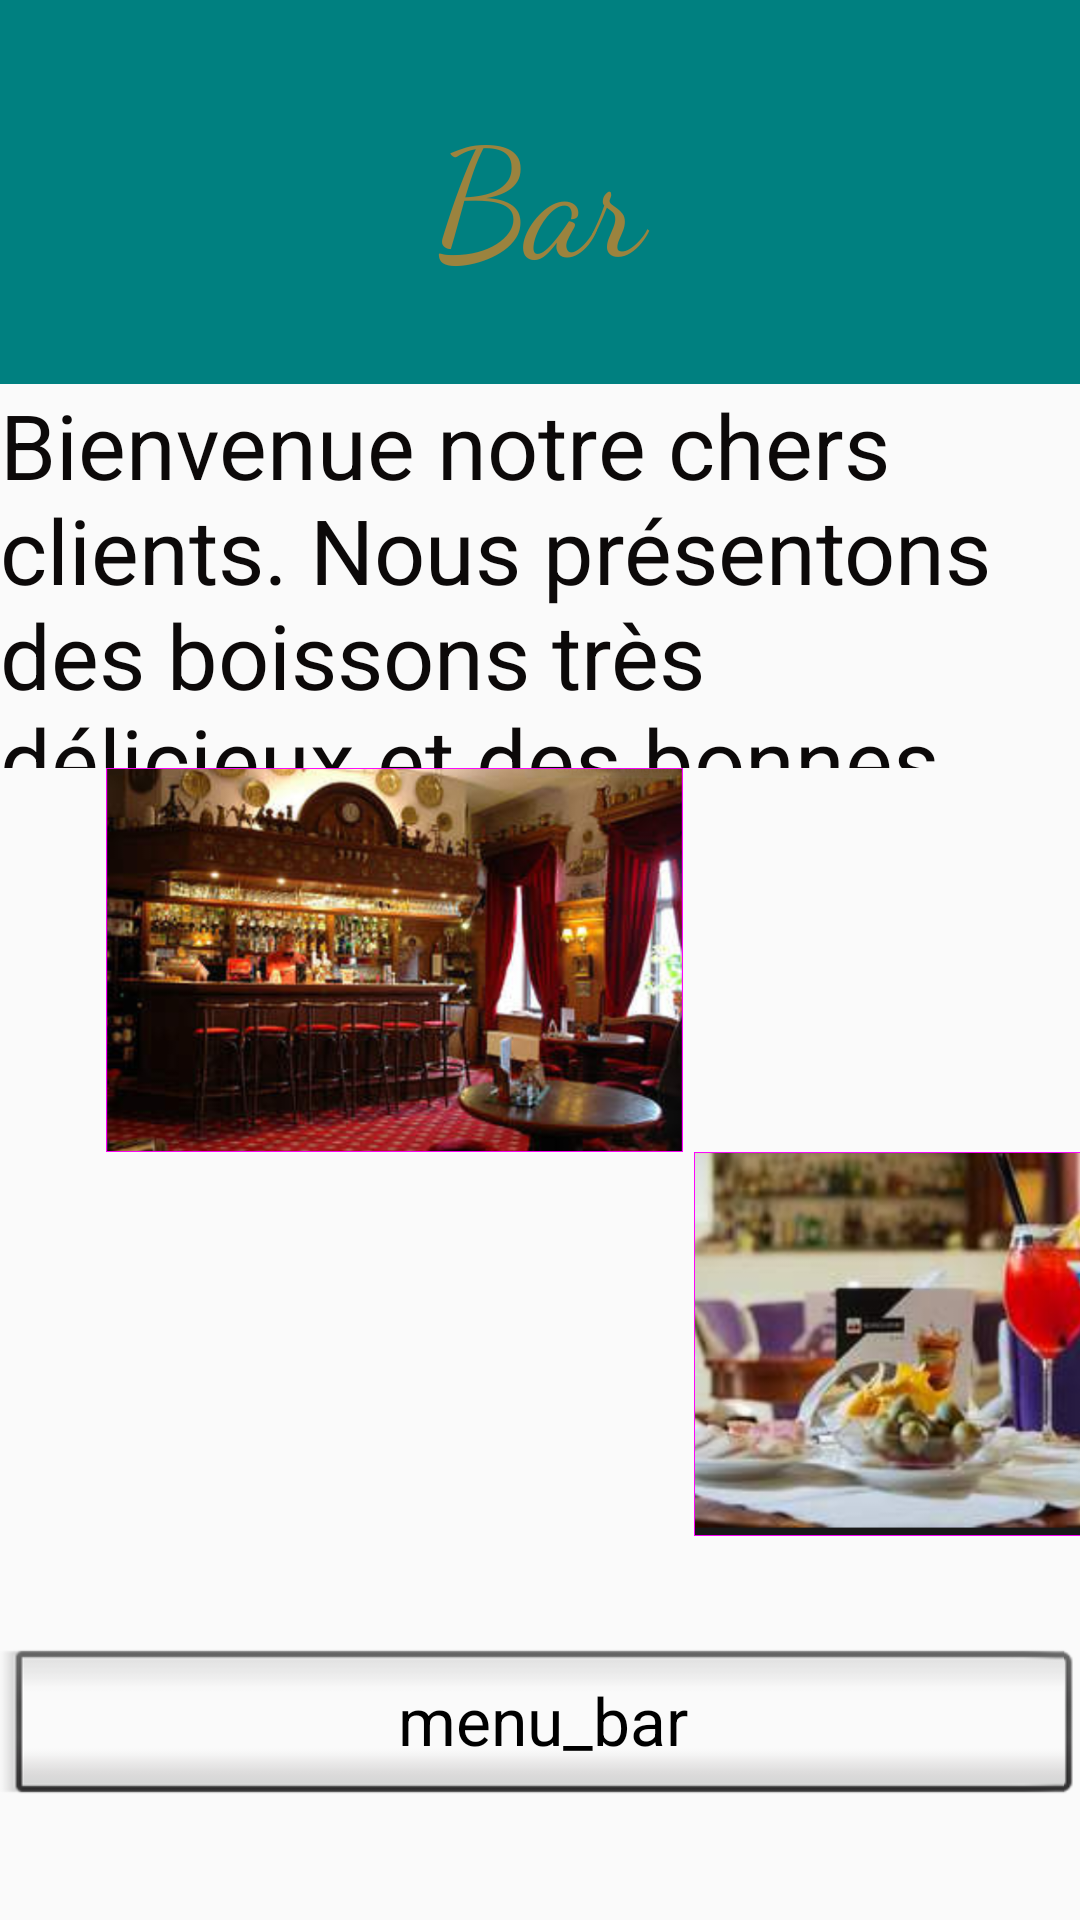

Android layout source for this screen:
<!-- AndroidManifest.xml: application theme AppTheme -->
<!-- res/layout/activity_accueil_bar.xml -->
<?xml version="1.0" encoding="utf-8"?>
<LinearLayout xmlns:android="http://schemas.android.com/apk/res/android"
    xmlns:app="http://schemas.android.com/apk/res-auto"
    android:layout_width="match_parent"
    android:layout_height="match_parent"
    android:orientation="vertical">

    <LinearLayout
        android:layout_width="match_parent"
        android:layout_height="match_parent"
        android:layout_weight="1"
        android:orientation="horizontal"
        android:background="@color/TEAL">

        <TextView
            android:id="@+id/textView82"
            android:layout_width="wrap_content"
            android:layout_height="wrap_content"
            android:layout_gravity="center|center_horizontal|center_vertical"
            android:layout_weight="1"
            android:gravity="center|center_horizontal|center_vertical"
            android:text="@string/get_bar"
            android:textColor="#9B833E"
            android:textSize="50sp"
            app:fontFamily="cursive" />
    </LinearLayout>

    <LinearLayout
        android:layout_width="match_parent"
        android:layout_height="match_parent"
        android:layout_weight="1"
        android:orientation="horizontal">

        <TextView
            android:id="@+id/textView83"
            android:layout_width="wrap_content"
            android:layout_height="148dp"
            android:layout_weight="1"
            android:text="@string/phrase1"
            android:textColor="#0C0909"
            android:textSize="30sp" />
    </LinearLayout>

    <LinearLayout
        android:layout_width="match_parent"
        android:layout_height="match_parent"
        android:layout_weight="1"
        android:orientation="horizontal">

        <ImageView
            android:id="@+id/img1"
            android:layout_width="263dp"
            android:layout_height="wrap_content"
            android:src="@drawable/bar" />
    </LinearLayout>

    <LinearLayout
        android:layout_width="match_parent"
        android:layout_height="match_parent"
        android:layout_weight="1"
        android:orientation="horizontal">

        <ImageView
            android:id="@+id/img2"
            android:layout_width="645dp"
            android:layout_height="wrap_content"
            android:src="@drawable/barr" />
    </LinearLayout>

    <LinearLayout
        android:layout_width="match_parent"
        android:layout_height="match_parent"
        android:layout_weight="1"
        android:orientation="horizontal">

        <Button
            android:id="@+id/btnbar"
            style="@android:style/Widget.Button.Inset"
            android:layout_width="wrap_content"
            android:layout_height="59dp"
            android:layout_gravity="center"
            android:layout_weight="1"
            android:text="menu_bar"
            android:textAppearance="@style/TextAppearance.AppCompat.Large" />
    </LinearLayout>
</LinearLayout>
<!-- resources referenced by this layout -->
<resources>
  <color name="TEAL">#008080</color>
  <!-- drawable bar: png bitmap (drawable, 712607 bytes) -->
  <!-- drawable barr: png bitmap (drawable, 568331 bytes) -->
  <string name="get_bar">Bar</string>
  <string name="phrase1">Bienvenue notre chers clients. Nous présentons des boissons très délicieux et des bonnes animations.</string>
  <style name="AppTheme" parent="Theme.AppCompat.Light.NoActionBar">
          
          <item name="colorPrimary">@color/colorPrimary</item>
          <item name="colorPrimaryDark">@color/colorPrimaryDark</item>
          <item name="colorAccent">@color/colorAccent</item>
      </style>
  <color name="colorPrimary">#008577</color>
  <color name="colorPrimaryDark">#00574B</color>
  <color name="colorAccent">#D81B60</color>
</resources>
